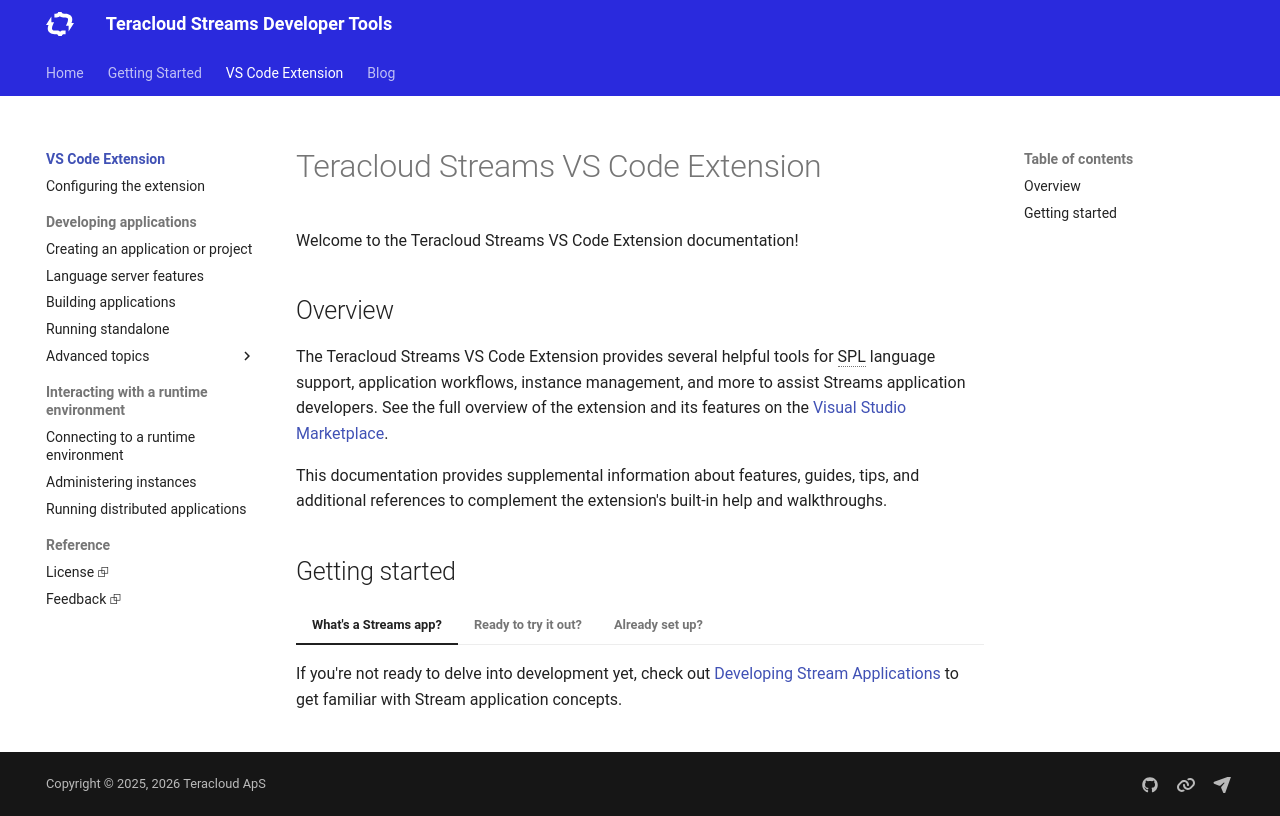

repository: teracloud-streams/teracloud-streams.github.io · page: vscode/index.html · generator: mkdocs

# Teracloud Streams VS Code Extension

Welcome to the Teracloud Streams VS Code Extension documentation!

## Overview

The Teracloud Streams VS Code Extension provides several helpful tools for SPL language support, application workflows, instance management, and more to assist Streams application developers. See the full overview of the extension and its features on the [Visual Studio Marketplace](https://marketplace.visualstudio.com/items?itemName=teracloud-aps.teracloud-streams).

This documentation provides supplemental information about features, guides, tips, and additional references to complement the extension's built-in help and walkthroughs.

## Getting started

=== "What's a Streams app?"
    If you're not ready to delve into development yet, check out [Developing Stream Applications](../gettingstarted/index.md) to get familiar with Stream application concepts.
=== "Ready to try it out?"
    1. [Download and install Visual Studio Code (VS Code)](https://code.visualstudio.com/)
    1. Follow instructions in [Set up a development environment](../gettingstarted/basics.md#set-up-a-development-environment)

    !!! tip "Tip"
        Choose the **All-in-one** path for simplest setup.

=== "Already set up?"
    [Explore the next sections](./spl-project-application.md) for detailed information on using the extension effectively.
